Labelled photos from "WHOI40", an image-classification folder in Malga-Vision/Anomaly-detection-in-feature-space-for-detecting-changes-in-phytoplankton-populations. The possible labels are: Amphidinium species, Asterionellopsis, Ceratium, Chaetoceros didymus flagellate, Chrysochromulina, Corethron, Coscinodiscus, Cylindrotheca, Dactyliosolen fragment Cerataul, Dactyliosolen, Delphineis, Dychtiocya, dynobrion, Emiliania huxleyi, Ephemera, Eucampia, Euglena, Guinardia striata, Gyrodinium, Heterocapsa triquetra, Katodinium or Torodinium, Laboea strobila, Mesodinium species, Paralia, Phaeocystis, Pleurosigma, Prorocentrum, Proterythropsis species, Pseudochattonella farcimen, Pyramimonas longicauda, Rhizosolenia, Skeletonema, Strombidium morphotype 1, Thalassionema, Thalassiosira dirty, Tintinnid, dino30, flagellate species 3, kite flagellates, pennate morphotype 1.

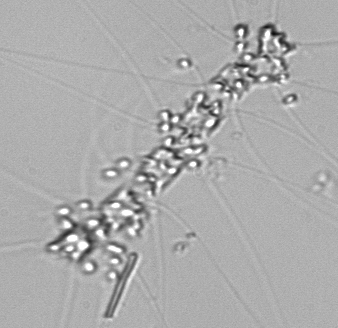
Label: Chaetoceros didymus flagellate

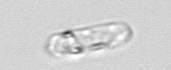
Label: Dactyliosolen fragment Cerataul

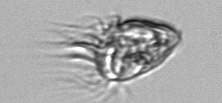
Label: Strombidium morphotype 1

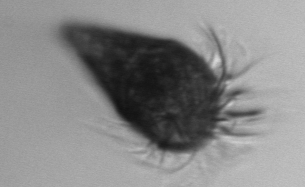
Label: Laboea strobila

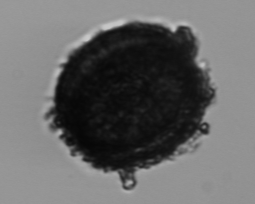
Label: Thalassiosira dirty

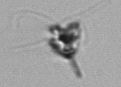
Label: Pyramimonas longicauda
